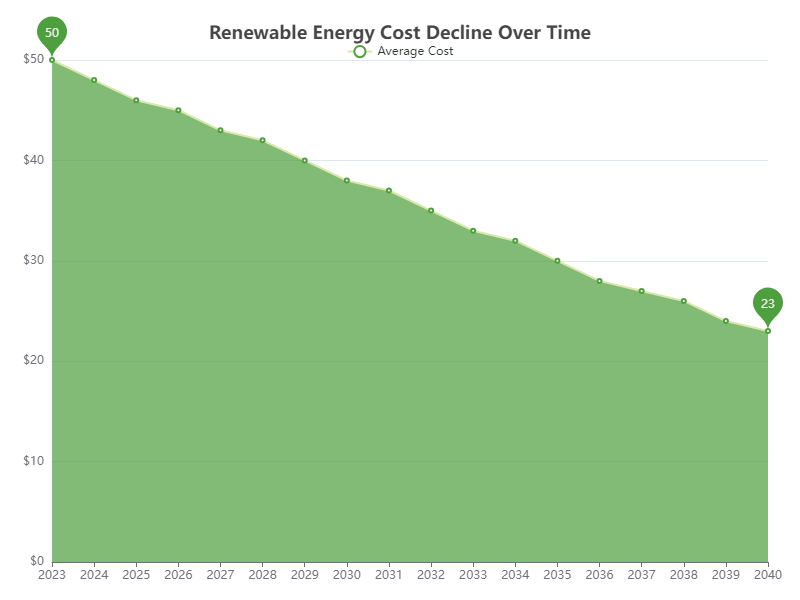

Data behind this chart, as committed beside it:
Year, Average Cost
2023, 50
2024, 48
2025, 46
2026, 45
2027, 43
2028, 42
2029, 40
2030, 38
2031, 37
2032, 35
2033, 33
2034, 32
2035, 30
2036, 28
2037, 27
2038, 26
2039, 24
2040, 23
